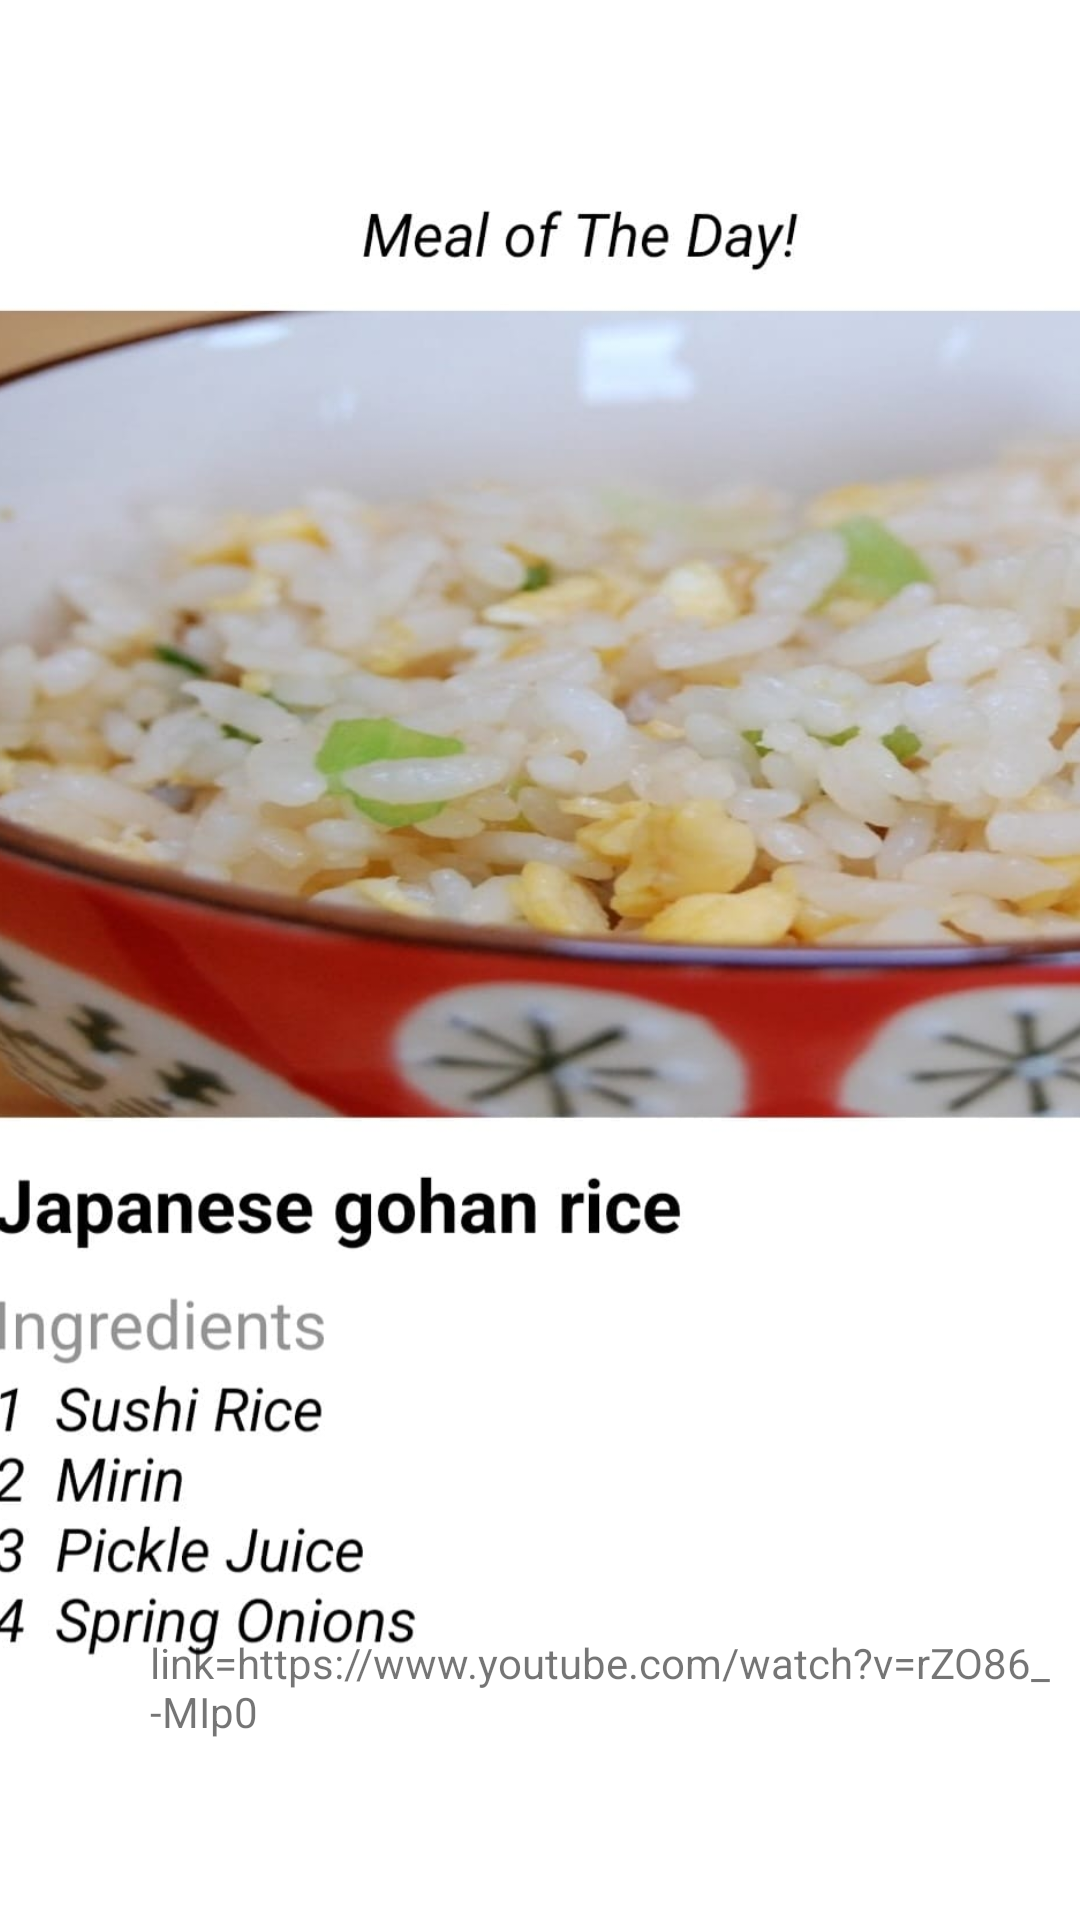

Android layout source for this screen:
<!-- AndroidManifest.xml: application theme Theme.Healine -->
<!-- res/layout/activity_recipe.xml -->
<?xml version="1.0" encoding="utf-8"?>
<androidx.constraintlayout.widget.ConstraintLayout xmlns:android="http://schemas.android.com/apk/res/android"
    xmlns:app="http://schemas.android.com/apk/res-auto"
    xmlns:tools="http://schemas.android.com/tools"
    android:layout_width="match_parent"
    android:layout_height="match_parent"
    tools:context=".RecipeActivity">


    <ImageView
        android:id="@+id/imageView6"
        android:layout_width="415dp"
        android:layout_height="585dp"
        android:layout_marginTop="24dp"
        app:layout_constraintEnd_toEndOf="parent"
        app:layout_constraintStart_toStartOf="parent"
        android:layout_marginStart="25dp"
        app:layout_constraintTop_toTopOf="parent"
        app:srcCompat="@drawable/r1" />

    <TextView
        android:layout_width="match_parent"
        android:layout_height="wrap_content"
        android:layout_marginBottom="60dp"
        android:layout_marginStart="50dp"
        android:text="link=https://www.youtube.com/watch?v=rZO86_-MIp0"
        app:layout_constraintBottom_toBottomOf="parent"
        tools:layout_editor_absoluteX="3dp" />
</androidx.constraintlayout.widget.ConstraintLayout>
<!-- resources referenced by this layout -->
<resources>
  <!-- drawable r1: jpg bitmap (drawable, 86228 bytes) -->
  <style name="Theme.Healine" parent="Theme.MaterialComponents.DayNight.NoActionBar">
          
          <item name="colorPrimary">@color/purple_500</item>
          <item name="colorPrimaryVariant">@color/purple_700</item>
          <item name="colorOnPrimary">@color/white</item>
          
          <item name="colorSecondary">@color/teal_200</item>
          <item name="colorSecondaryVariant">@color/teal_700</item>
          <item name="colorOnSecondary">@color/black</item>
          
          <item name="android:statusBarColor">?attr/colorPrimaryVariant</item>
          
      </style>
  <!-- not gathered from this repository: default colours our renderer supplied (Android Studio template values) -->
  <color name="purple_500">#FF6200EE</color>
  <color name="purple_700">#FF3700B3</color>
  <color name="teal_200">#FF03DAC5</color>
  <color name="teal_700">#FF018786</color>
  <color name="black">#FF000000</color>
  <color name="white">#FFFFFFFF</color>
</resources>
